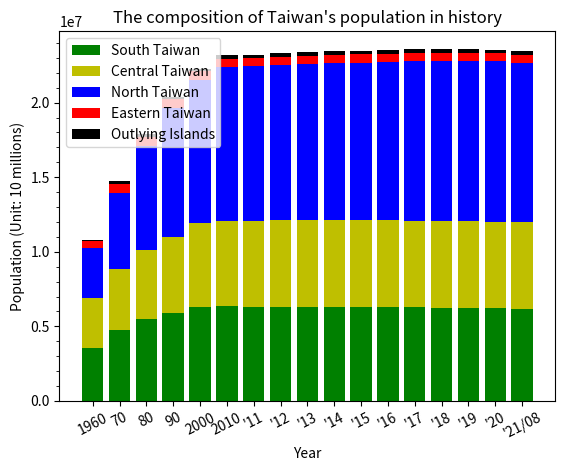

Python code for this plot:
import matplotlib.pyplot as plt
import matplotlib.ticker as ticker
import numpy as np

year = ["1960", "70", "80", "90", "2000", "2010",
        "'11", "'12", "'13", "'14", "'15", "'16", "'17", "'18", "'19", "'20", "'21/08"]

northTW = [(829012 + 898655 + 339456 + 489676 + 464792 + 234442 + 108035), # 1960
           (1240576 + 1769568 + 412787 + 726750 + 587652 + 324040), # 1970
           (2258757 + 2220427 + 442988 + 1052800 + 641937 + 344867), # 1980
           (3048034 + 2719659 + 450943 + 1355175 + 374492 + 352919 + 324426), # 1990
           (3567896 + 2646474 + 465186 + 1732617 + 439713 + 388425 + 368439), # 2000
           (3897367 + 2618772 + 460486 + 2002060 + 513015 + 384134 + 415344), # 2010
           (3916451 + 2650968 + 459061 + 2013305 + 517641 + 379927 + 420052), # 2011
           (3939305 + 2673226 + 458595 + 2030161 + 523993 + 377153 + 425071), # 2012
           (3954929 + 2686516 + 458456 + 2044023 + 530486 + 374914 + 428483), # 2013
           (3966818 + 2702315 + 458777 + 2058328 + 537630 + 373077 + 431988), # 2014
           (3970644 + 2704810 + 458117 + 2105780 + 542042 + 372105 + 434060), # 2015
           (3979208 + 2695704 + 457538 + 2147763 + 547481 + 372100 + 437337), # 2016
           (3986689 + 2683257 + 456607 + 2188017 + 552169 + 371458 + 441132), # 2017
           (3995717 + 2668572 + 455221 + 2220872 + 557010 + 370155 + 445635), # 2018
           (4018696 + 2645041 + 454178 + 2249037 + 563933 + 368893 + 448803), # 2019
           (4030954 + 2602418 + 453087 + 2268807 + 570775 + 367577 + 451412), # 2020
           (4019898 + 2553798 + 451635 + 2272976 + 573858 + 365591 + 452781), # 2021/08
           ]

centralTW = [(298119 + 605437 + 435084 + 880684 + 412942 + 672557), # 1960
             (448140 + 785903 + 524744 + 1050246 + 511040 + 800578), # 1970
             (593427 + 1013176 + 542745 + 1166352 + 524245 + 796276), # 1980
             (761802 + 1258157 + 547609 + 1245288 + 536479 + 753639), # 1990
             (965790 + 1494308 + 559703 + 1310531 + 541537 + 743368), # 2000
             (2648419 + 560968 + 1307286 + 526491 + 717653), # 2010
             (2664394 + 562010 + 1303039 + 522807 + 713556), # 2011
             (2684893 + 563976 + 1299868 + 520196 + 710991), # 2012
             (2701661 + 565554 + 1296013 + 517222 + 707792), # 2013
             (2719835 + 567132 + 1291474 + 514315 + 705356), # 2014
             (2744445 + 563912 + 1289072 + 509490 + 699633), # 2015
             (2767239 + 559189 + 1287146 + 505163 + 694873), # 2016
             (2787070 + 553807 + 1282458 + 501051 + 690373), # 2017
             (2803894 + 548863 + 1277824 + 497031 + 686022), # 2018
             (2815261 + 545459 + 1272802 + 494112 + 681306), # 2019
             (2820787 + 542590 + 1266670 + 490832 + 676873), # 2020
             (2818139 + 539879 + 1259246 + 487185 + 672557), # 2021/08
             ]

southTW = [(337602 + 787203 + 467931 + 617380 + 710273 + 645400), # 1960
           (474835 + 934865 + 828191 + 830661 + 849914 + 828761), # 1970
           (583799 + 962827 + 1202123 + 1000645 + 825967 + 888270), # 1980
           (683251 + 1026983 + 1386723 + 1119263 + 257597 + 552277 + 893282), # 1990
           (734650 + 1107687 + 1490560 + 1234707 + 266183 + 562305 + 907590), # 2000
           (1873794 + 2773483 + 543248 + 873509 + 272390), # 2010
           (1876960 + 2774470 + 537942 + 864529 + 271526), # 2011
           (1881645 + 2778659 + 533723 + 858441 + 271220), # 2012
           (1883208 + 2779877 + 529229 + 852286 + 270872), # 2013
           (1884284 + 2778992 + 524783 + 847917 + 270883), # 2014
           (1885541 + 2778918 + 519839 + 841253 + 270366), # 2015
           (1886033 + 2779371 + 515320 + 835792 + 269874), # 2016
           (1886522 + 2776912 + 511182 + 829939 + 269398), # 2017
           (1883831 + 2773533 + 507068 + 825406 + 268622), # 2018
           (1880906 + 2773198 + 503113 + 819184 + 267690), # 2019
           (1874917 + 2765932 + 499481 + 812658 + 266005), # 2020
           (1867554 + 2753530 + 495662 + 807159 + 264858), # 2021/08
           ]

eastTW = [(252264 + 208272), # 1960
          (335799 + 291761), # 1970
          (355178 + 281218), # 1980
          (352233 + 256803), # 1990
          (353630 + 245312), # 2000
          (338805 + 230673), # 2010
          (336838 + 228290), # 2011
          (335190 + 226252), # 2012
          (333897 + 224821), # 2013
          (333392 + 224470), # 2014
          (331945 + 222452), # 2015
          (330911 + 220802), # 2016
          (329237 + 219540), # 2017
          (327968 + 218919), # 2018
          (326247 + 216781), # 2019
          (324372 + 215261), # 2020
          (322506 + 213956), # 2021/08
          ]

outlyingTW = [(0 + 0 + 96986), # 1960
              (61305 + 16939 + 119153), # 1970
              (51883 + 9058 + 107043), # 1980
              (42754 + 5585 + 95932), # 1990
              (53832 + 6733 + 89496), # 2000
              (107308 + 96918), # 2010 Fujian + Penghu
              (113989 + 97157), # 2011
              (124421 + 98843), # 2012
              (132878 + 100400), # 2013
              (140229 + 101758), # 2014
              (145346 + 102304), # 2015
              (147709 + 103263), # 2016
              (150336 + 104073), # 2017
              (152329 + 104440), # 2018
              (153274 + 105207), # 2019
              (153876 + 105952), # 2020
              (140004 + 13420 + 105645) # 2021/08
              ]

x = range(10, 22)

date = [6, 7, 8, 9, 10, 11, 12, 13, 14, 15, 16, 17, 18, 19, 20, 21]

south = np.array(southTW)
central = np.array(centralTW)
north = np.array(northTW)
east = np.array(eastTW)
outlying = np.array(outlyingTW)

plt.bar(year, south, color='g', label="South Taiwan")
plt.bar(year, central, color='y', bottom=south, label="Central Taiwan")
plt.bar(year, north, color='b', bottom=south + central, label="North Taiwan")
plt.bar(year, east, color='r', bottom=south + central + north, label="Eastern Taiwan")
plt.bar(year, outlying, color='k', bottom=south + central + north + east, label="Outlying Islands")

# get the current axes and store it to ax
axes = plt.gca()

axes.yaxis.set_major_locator(ticker.MultipleLocator(5000000))
axes.yaxis.set_minor_locator(ticker.MultipleLocator(1000000))

plt.xticks(rotation=27)
plt.xlabel('Year')
plt.ylabel('Population (Unit: 10 millions)')
plt.title("The composition of Taiwan's population in history")
plt.legend()

cm = 1/2.54  # centimeters in inches.[2]

# Change the figure size.[1]
plt.figure(figsize=(28*cm, 15*cm))

plt.show()

# References:
# 1. https://stackoverflow.com/a/24073700/14900011
# 2. https://matplotlib.org/devdocs/gallery/subplots_axes_and_figures/figure_size_units.html
